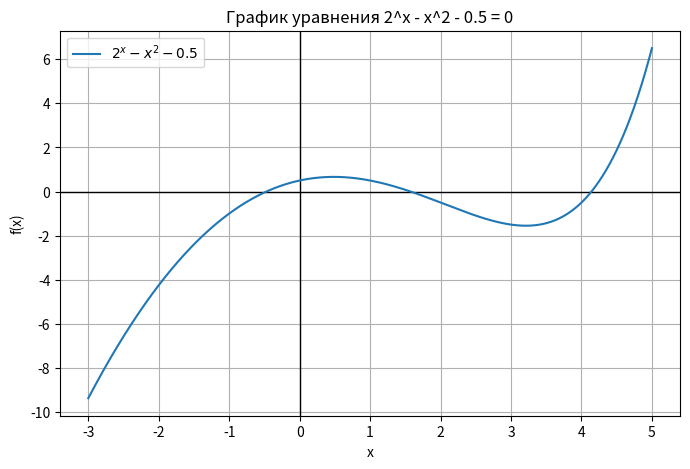

Python code for this plot:
import numpy as np
import matplotlib.pyplot as plt

def f(x):
    return 2**x - x**2 - 0.5

x = np.linspace(-3, 5, 1000)
y = f(x)

plt.figure(figsize=(8, 5))
plt.axhline(0, linewidth=1, color="black")
plt.axvline(0, linewidth=1, color="black")
plt.plot(x, y, label=r"$2^x - x^2 - 0.5$")

plt.grid(True)
plt.legend()
plt.xlabel("x")
plt.ylabel("f(x)")
plt.title("График уравнения 2^x - x^2 - 0.5 = 0")

plt.savefig("plot_2_1.png", dpi=150, bbox_inches="tight")
plt.show()
